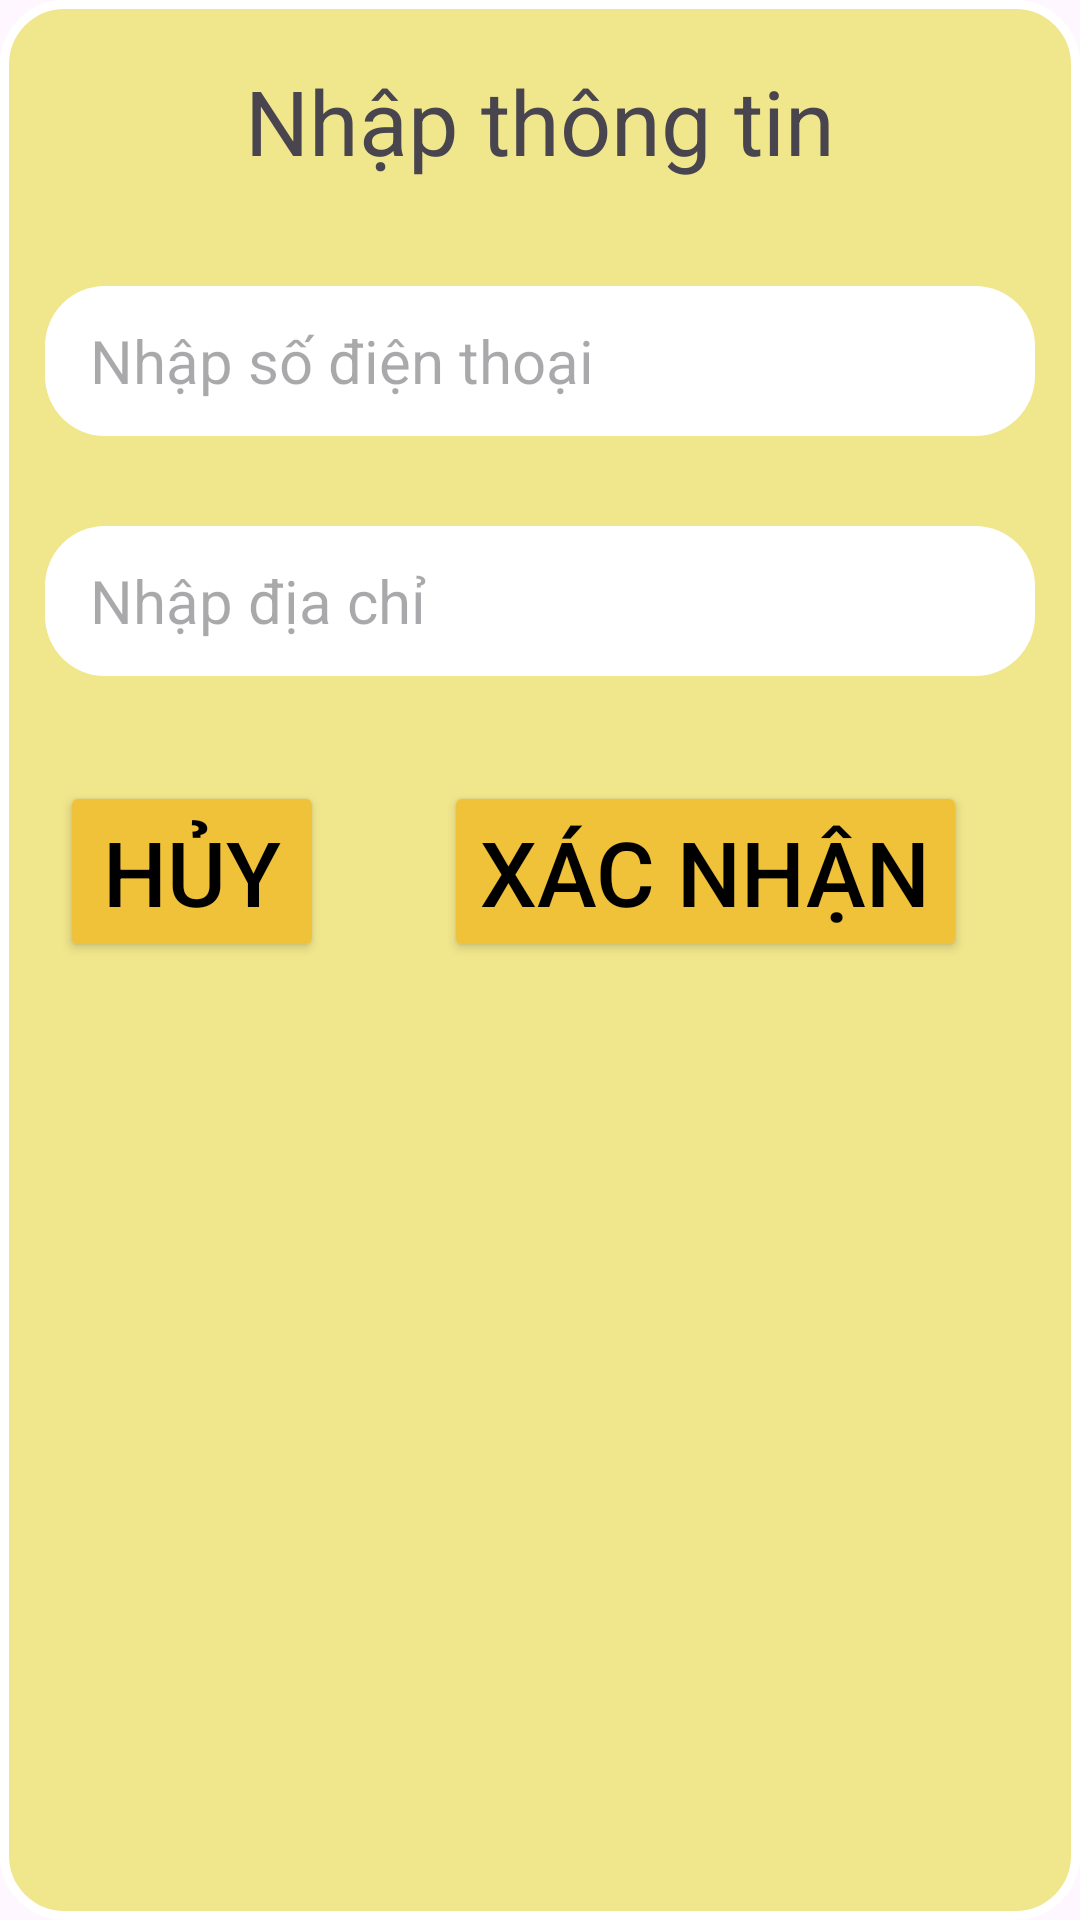

Write the Android layout XML for this screen, with the resource values it uses.
<!-- AndroidManifest.xml: application theme Theme.FTA -->
<!-- res/layout/layout_info_user.xml -->
<?xml version="1.0" encoding="utf-8"?>
<LinearLayout xmlns:android="http://schemas.android.com/apk/res/android"
    android:layout_width="match_parent"
    android:layout_height="wrap_content"
    android:orientation="vertical"
    android:background="@drawable/vienngoai"
    android:layout_margin="15dp">

    <TextView
        android:layout_width="wrap_content"
        android:layout_height="wrap_content"
        android:text="Nhập thông tin"
        android:textSize="30dp"
        android:layout_margin="20dp"
        android:layout_gravity="center"/>

    <EditText
        android:id="@+id/edtphoneuser"
        android:layout_width="match_parent"
        android:layout_height="50dp"
        android:background="@drawable/vienedt"
        android:hint="Nhập số điện thoại"
        android:textSize="20dp"
        android:paddingStart="15dp"
        android:layout_margin="15dp"
        android:inputType="number"/>

    <EditText
        android:id="@+id/edtaddressuser"
        android:layout_width="match_parent"
        android:layout_height="50dp"
        android:background="@drawable/vienedt"
        android:hint="Nhập địa chỉ"
        android:textSize="20dp"
        android:paddingStart="15dp"
        android:layout_margin="15dp"/>

    <LinearLayout
        android:layout_width="match_parent"
        android:layout_height="wrap_content"
        android:orientation="horizontal">

        <Button
            android:id="@+id/btnhuy"
            android:layout_width="wrap_content"
            android:layout_height="wrap_content"
            android:text="Hủy"
            android:textSize="30dp"
            android:layout_margin="20dp"
            android:layout_gravity="center"
            android:backgroundTint="@color/mauchinh"
            android:textColor="@color/black"/>

        <Button
            android:id="@+id/btndongy"
            android:layout_width="wrap_content"
            android:layout_height="wrap_content"
            android:text="Xác Nhận"
            android:textSize="30dp"
            android:layout_margin="20dp"
            android:layout_gravity="center"
            android:backgroundTint="@color/mauchinh"
            android:textColor="@color/black"/>

    </LinearLayout>

</LinearLayout>
<!-- resources referenced by this layout -->
<resources>
  <color name="black">#FF000000</color>
  <color name="mauchinh">#EFC239</color>
  <!-- drawable vienedt (drawable) -->
  <?xml version="1.0" encoding="utf-8"?>
  <selector xmlns:android="http://schemas.android.com/apk/res/android">
      <item>
          <shape android:shape="rectangle" >
              <corners android:radius="20dp"/>
              <solid android:color="@color/white" />
          </shape>
      </item>
  </selector>
  <!-- drawable vienngoai (drawable) -->
  <?xml version="1.0" encoding="utf-8"?>
  <selector xmlns:android="http://schemas.android.com/apk/res/android">
  <item>
      <shape android:shape="rectangle">
          <solid android:color="#f0e68c"/>
          <stroke android:color="#fff" android:width="3dp" />
          <corners android:radius="20dp" />
      </shape>
  </item>
  </selector>
  <style name="Theme.FTA" parent="Base.Theme.FTA" />
  <color name="white">#FFFFFFFF</color>
  <style name="Base.Theme.FTA" parent="Theme.Material3.DayNight.NoActionBar">
          
          
      </style>
</resources>
